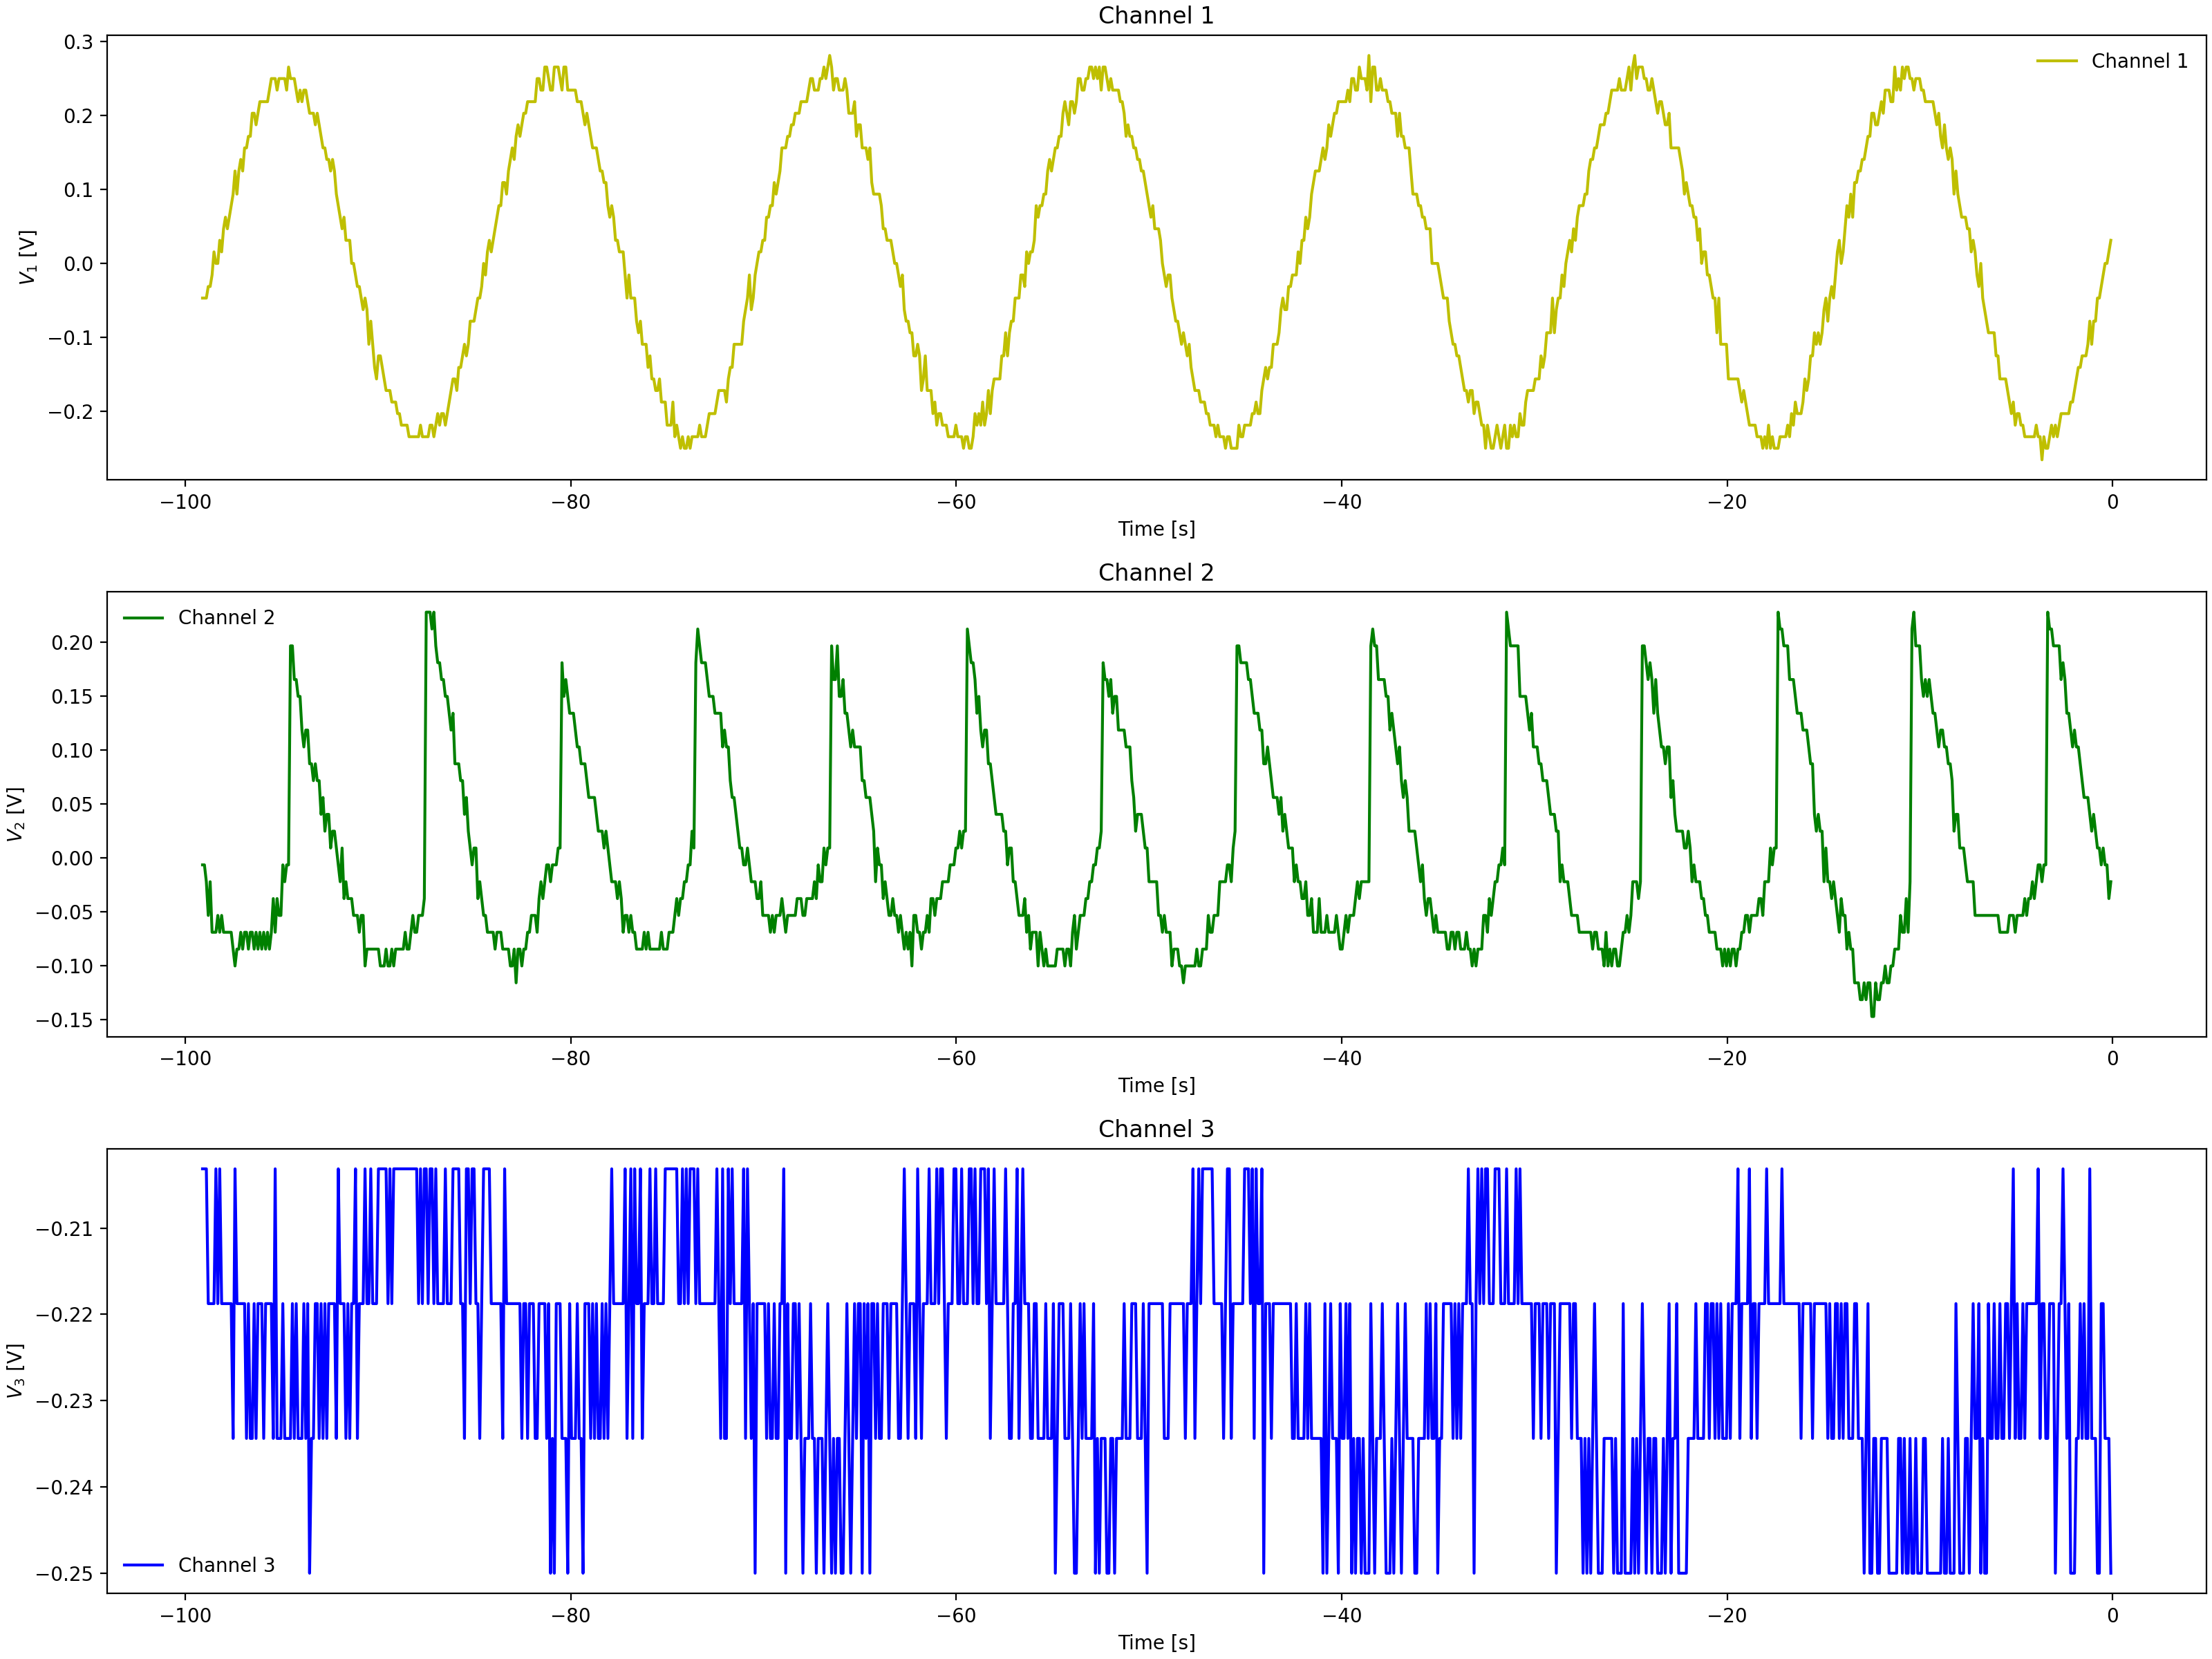

Source data for this figure (header and first rows):
Channel 1 Time, Channel 1 Voltage, Channel 2 Time, Channel 2 Voltage, Channel 3 Time, Channel 3 Voltage
-0.0992, 0.01537, -0.0992, -0.069, -0.0992, -0.2344
-0.1984, 0.01537, -0.1984, -0.069, -0.1984, -0.2344
-0.2976, -0.01588, -0.2976, -0.05337, -0.2976, -0.2344
-0.3968, -0.0315, -0.3968, -0.05337, -0.3968, -0.2344
-0.496, -0.0315, -0.496, -0.02212, -0.496, -0.25
-0.5952, -0.04713, -0.5952, -0.02212, -0.5952, -0.2344
-0.6944, -0.04713, -0.6944, -0.0065, -0.6944, -0.2188
-0.7936, -0.04713, -0.7936, 0.009125, -0.7936, -0.2188
-0.8928, -0.04713, -0.8928, 0.02475, -0.8928, -0.2188
-0.992, -0.094, -0.992, 0.02475, -0.992, -0.25
-1.091, -0.07838, -1.091, 0.02475, -1.091, -0.2188
-1.19, -0.094, -1.19, 0.02475, -1.19, -0.2344
-1.29, -0.094, -1.29, 0.07162, -1.29, -0.2188
-1.389, -0.094, -1.389, 0.07162, -1.389, -0.2188
-1.488, -0.1096, -1.488, 0.07162, -1.488, -0.2188
-1.587, -0.1253, -1.587, 0.08725, -1.587, -0.2188
-1.686, -0.1565, -1.686, 0.1029, -1.686, -0.2188
-1.786, -0.1565, -1.786, 0.1029, -1.786, -0.2344
-1.885, -0.1565, -1.885, 0.1341, -1.885, -0.2344
-1.984, -0.1721, -1.984, 0.1341, -1.984, -0.2188
-2.083, -0.1878, -2.083, 0.1341, -2.083, -0.2031
-2.182, -0.1878, -2.182, 0.1497, -2.182, -0.2188
-2.282, -0.1721, -2.282, 0.1497, -2.282, -0.2031
-2.381, -0.2034, -2.381, 0.1341, -2.381, -0.2344
-2.48, -0.1878, -2.48, 0.1654, -2.48, -0.2344
-2.579, -0.219, -2.579, 0.1966, -2.579, -0.2188
-2.678, -0.219, -2.678, 0.181, -2.678, -0.2344
-2.778, -0.219, -2.778, 0.1966, -2.778, -0.2188
-2.877, -0.219, -2.877, 0.2122, -2.877, -0.2344
-2.976, -0.2346, -2.976, 0.2122, -2.976, -0.2188
-3.075, -0.2346, -3.075, 0.2122, -3.075, -0.2344
-3.174, -0.219, -3.174, 0.2279, -3.174, -0.2188
-3.274, -0.2346, -3.274, 0.2279, -3.274, -0.2344
-3.373, -0.2502, -3.373, 0.2435, -3.373, -0.2188
-3.472, -0.2502, -3.472, -0.0065, -3.472, -0.2188
-3.571, -0.2346, -3.571, -0.02212, -3.571, -0.2188
-3.67, -0.2502, -3.67, -0.05337, -3.67, -0.2188
-3.77, -0.2346, -3.77, -0.05337, -3.77, -0.2344
-3.869, -0.2502, -3.869, -0.069, -3.869, -0.2188
-3.968, -0.2346, -3.968, -0.069, -3.968, -0.2344
-4.067, -0.2502, -4.067, -0.08463, -4.067, -0.2344
-4.166, -0.2346, -4.166, -0.08463, -4.166, -0.2188
-4.266, -0.2346, -4.266, -0.08463, -4.266, -0.2344
-4.365, -0.2346, -4.365, -0.1003, -4.365, -0.2188
-4.464, -0.219, -4.464, -0.1003, -4.464, -0.2188
-4.563, -0.219, -4.563, -0.08463, -4.563, -0.2188
-4.662, -0.219, -4.662, -0.1003, -4.662, -0.2031
-4.762, -0.1878, -4.762, -0.08463, -4.762, -0.2031
-4.861, -0.2034, -4.861, -0.1003, -4.861, -0.2188
-4.96, -0.2034, -4.96, -0.1003, -4.96, -0.2188
-5.059, -0.219, -5.059, -0.1003, -5.059, -0.2188
-5.158, -0.2034, -5.158, -0.1159, -5.158, -0.2188
-5.258, -0.1721, -5.258, -0.1159, -5.258, -0.2188
-5.357, -0.1878, -5.357, -0.1159, -5.357, -0.2188
-5.456, -0.1721, -5.456, -0.1003, -5.456, -0.2188
-5.555, -0.1565, -5.555, -0.1003, -5.555, -0.2188
-5.654, -0.1565, -5.654, -0.1159, -5.654, -0.2188
-5.754, -0.1409, -5.754, -0.1003, -5.754, -0.2188
-5.853, -0.1096, -5.853, -0.1003, -5.853, -0.2188
-5.952, -0.1409, -5.952, -0.1003, -5.952, -0.2344
... 939 more rows
